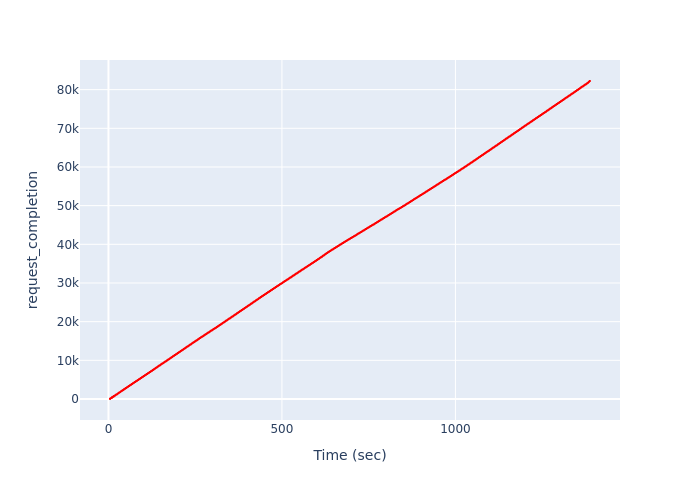

The table this chart was drawn from, first rows:
, Time (sec), request_completion
0, 4.472, 1
1, 4.52, 2
2, 4.52, 3
3, 4.52, 4
4, 4.52, 5
5, 4.52, 6
6, 4.52, 7
7, 4.52, 8
8, 4.52, 9
9, 4.567, 10
10, 4.567, 11
11, 4.567, 12
12, 4.567, 13
13, 4.567, 14
14, 4.567, 15
15, 4.567, 16
16, 4.567, 17
17, 4.567, 18
18, 4.614, 19
19, 4.614, 20
20, 4.614, 21
21, 4.614, 22
22, 4.614, 23
23, 4.614, 24
24, 4.614, 25
25, 4.614, 26
26, 4.614, 27
27, 4.614, 28
28, 4.661, 29
29, 4.661, 30
30, 4.661, 31
31, 4.661, 32
32, 4.661, 33
33, 4.661, 34
34, 4.661, 35
35, 4.661, 36
36, 4.661, 37
37, 4.661, 38
38, 4.661, 39
39, 4.661, 40
40, 4.661, 41
41, 4.708, 42
42, 4.708, 43
43, 4.708, 44
44, 4.708, 45
45, 4.708, 46
46, 4.708, 47
47, 4.708, 48
48, 4.708, 49
49, 4.708, 50
50, 4.755, 51
51, 4.755, 52
52, 4.755, 53
53, 4.755, 54
54, 4.755, 55
55, 4.755, 56
56, 4.755, 57
57, 4.755, 58
58, 4.755, 59
59, 4.801, 60
... 82,171 more rows
